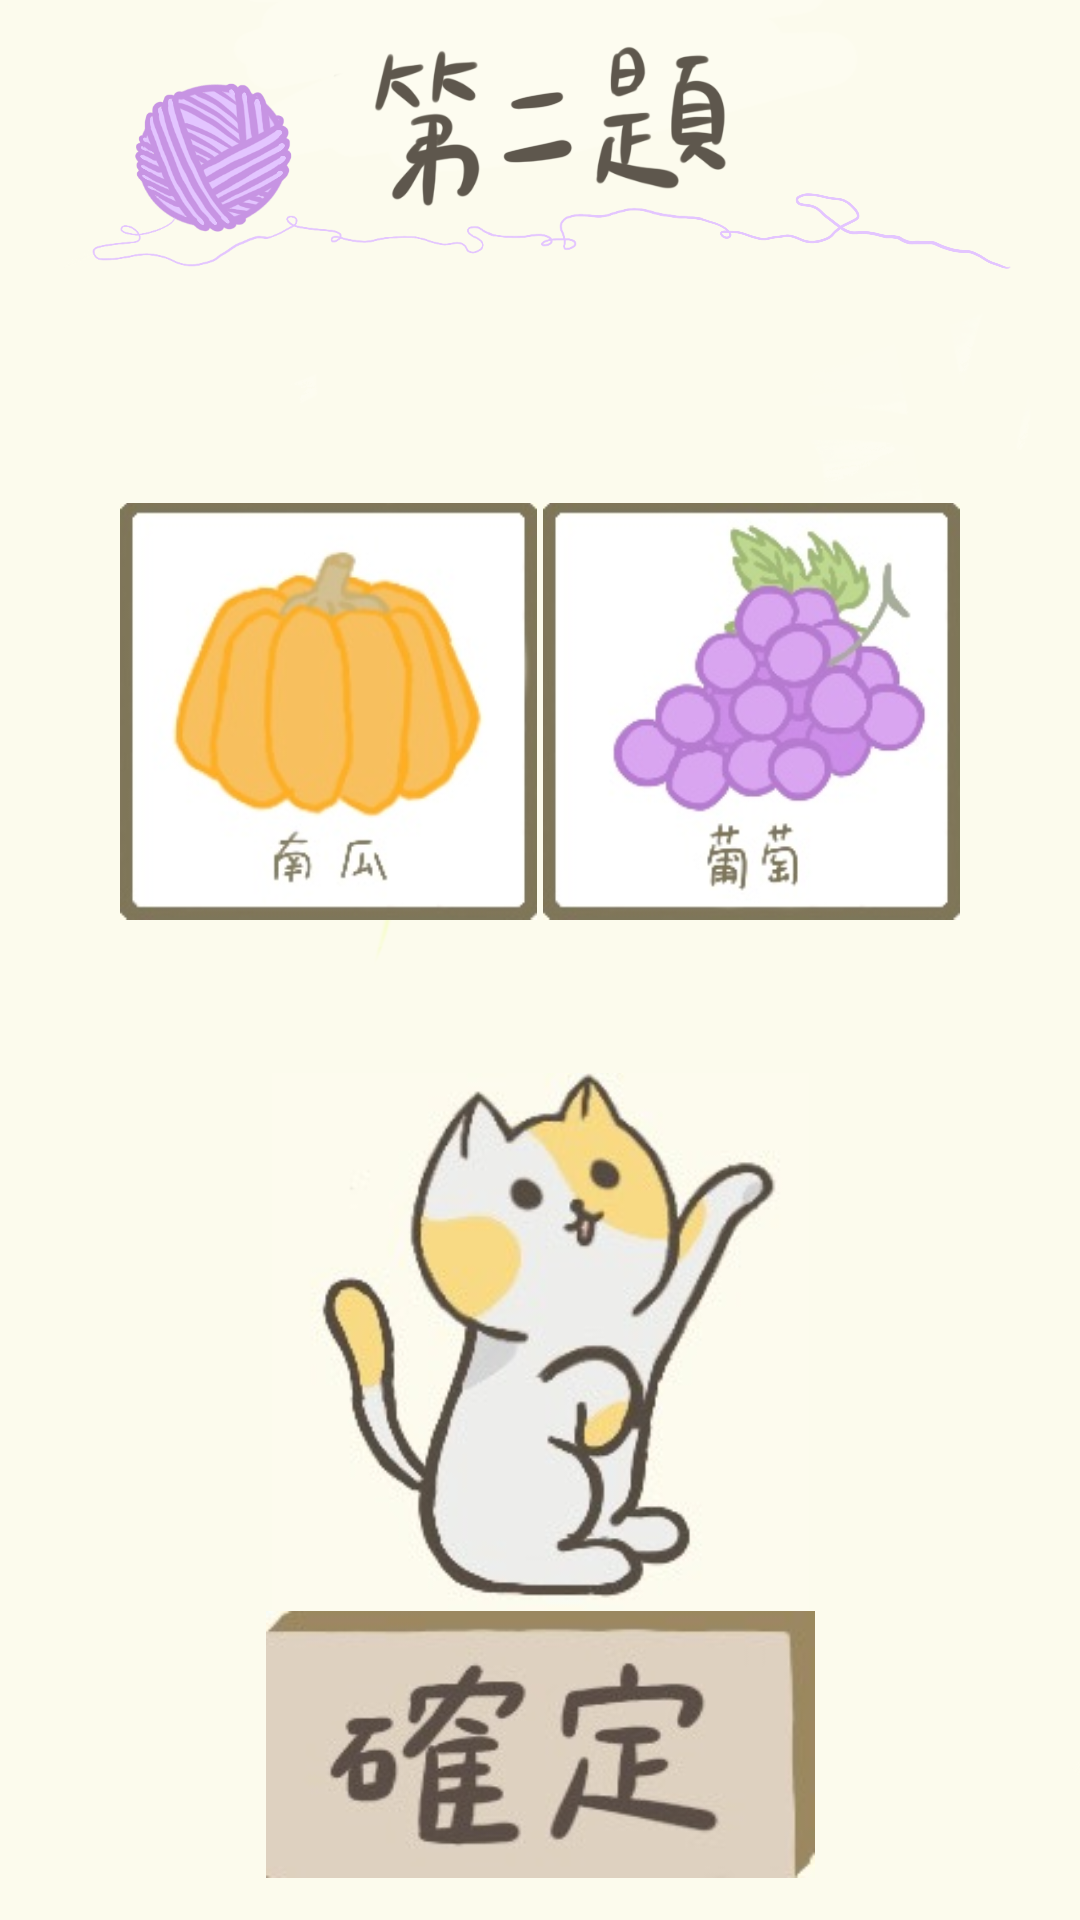

Produce the Android XML layout that renders to this screen, including the resource entries it uses.
<!-- AndroidManifest.xml: application theme Theme.Design.Light.NoActionBar -->
<!-- res/layout/page2.xml -->
<?xml version="1.0" encoding="utf-8"?>
<androidx.constraintlayout.widget.ConstraintLayout xmlns:android="http://schemas.android.com/apk/res/android"
    xmlns:app="http://schemas.android.com/apk/res-auto"
    xmlns:tools="http://schemas.android.com/tools"
    android:layout_width="match_parent"
    android:layout_height="match_parent"
    android:background="@drawable/two">

    <ImageView
        android:id="@+id/imageView"
        android:layout_width="139dp"
        android:layout_height="154dp"
        android:layout_marginStart="40dp"
        android:layout_marginTop="160dp"
        app:layout_constraintStart_toStartOf="parent"
        app:layout_constraintTop_toTopOf="parent"
        app:srcCompat="@drawable/c" />

    <ImageView
        android:id="@+id/imageView2"
        android:layout_width="139dp"
        android:layout_height="154dp"
        android:layout_marginTop="160dp"
        android:layout_marginEnd="40dp"
        app:layout_constraintEnd_toEndOf="parent"
        app:layout_constraintTop_toTopOf="parent"
        app:srcCompat="@drawable/d" />

    <ImageView
        android:id="@+id/imageView3"
        android:layout_width="179dp"
        android:layout_height="182dp"
        android:layout_marginStart="116dp"
        android:layout_marginTop="356dp"
        android:layout_marginEnd="116dp"
        app:layout_constraintEnd_toEndOf="parent"
        app:layout_constraintStart_toStartOf="parent"
        app:layout_constraintTop_toTopOf="parent"
        app:srcCompat="@drawable/cat" />

    <ImageButton
        android:id="@+id/btn_sure"
        android:layout_width="183dp"
        android:layout_height="89dp"
        android:layout_marginStart="160dp"
        android:layout_marginTop="530dp"
        android:layout_marginEnd="160dp"
        android:layout_marginBottom="10dp"
        android:background="@drawable/sure"
        android:onClick="swac"
        android:text="no"
        android:visibility="visible"
        app:layout_constraintBottom_toBottomOf="parent"
        app:layout_constraintEnd_toEndOf="parent"
        app:layout_constraintStart_toStartOf="parent"
        app:layout_constraintTop_toTopOf="parent"
        app:layout_constraintVertical_bias="0.65" />


</androidx.constraintlayout.widget.ConstraintLayout>
<!-- resources referenced by this layout -->
<resources>
  <!-- drawable c: jpeg bitmap (drawable, 11554 bytes) -->
  <!-- drawable cat: jpg bitmap (drawable, 11964 bytes) -->
  <!-- drawable d: jpeg bitmap (drawable, 14232 bytes) -->
  <!-- drawable sure: jpg bitmap (drawable, 7024 bytes) -->
  <!-- drawable two: png bitmap (drawable, 147749 bytes) -->
</resources>
